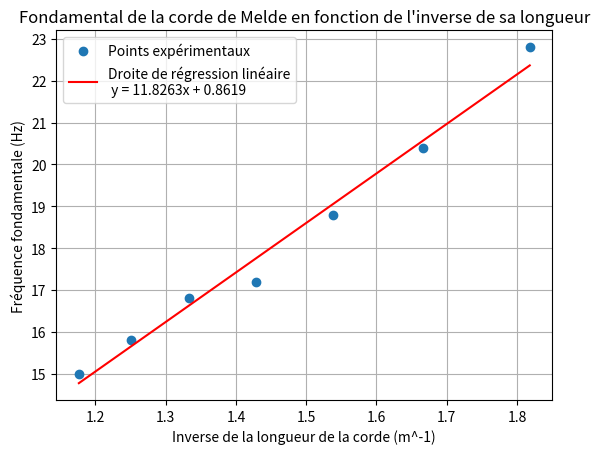

The script that saved this image:
import numpy as np
import matplotlib.pyplot as plt
from scipy import stats
from math import *

"""
Etude de la corde de Melde
"""
#Données issues du manuel scolaire Lelivrescolaire, Enseignement scientique 1re.

#%%Définitions de l'abcisse et de l'ordonnée

L = np.array([85e-2,80e-2,75e-2,70e-2,65e-2,60e-2,55e-2]) #tableau des longueurs de la corde en mètres
F = np.array([15,15.8,16.8,17.2,18.8,20.4,22.8])#tableau des fréquences fondamentales mesurées en hertz

Y = 1/L#inverse de la longueur de la corde

#%%Régression linéaire

slope, intercept, rvalue, pvalue, stderr = stats.linregress(Y,F)
print("pente = {}".format(slope))
print("ordonnée à l'origine = {}".format(intercept))
print("R2 = {}".format(rvalue**2))

def predict(x):
    return slope * x + intercept

fitLine = predict(Y)

#%%Tracé du graphe

plt.title("Fondamental de la corde de Melde en fonction de l'inverse de sa longueur")
plt.grid()
plt.xlabel('Inverse de la longueur de la corde (m^-1)')
plt.ylabel('Fréquence fondamentale (Hz)')
plt.plot(Y,F,'o',label="Points expérimentaux")
plt.plot(Y,fitLine,color='r',label="Droite de régression linéaire\n y = {}x + {}".format(round(slope,4),round(intercept,4)))
plt.legend()
plt.show()
